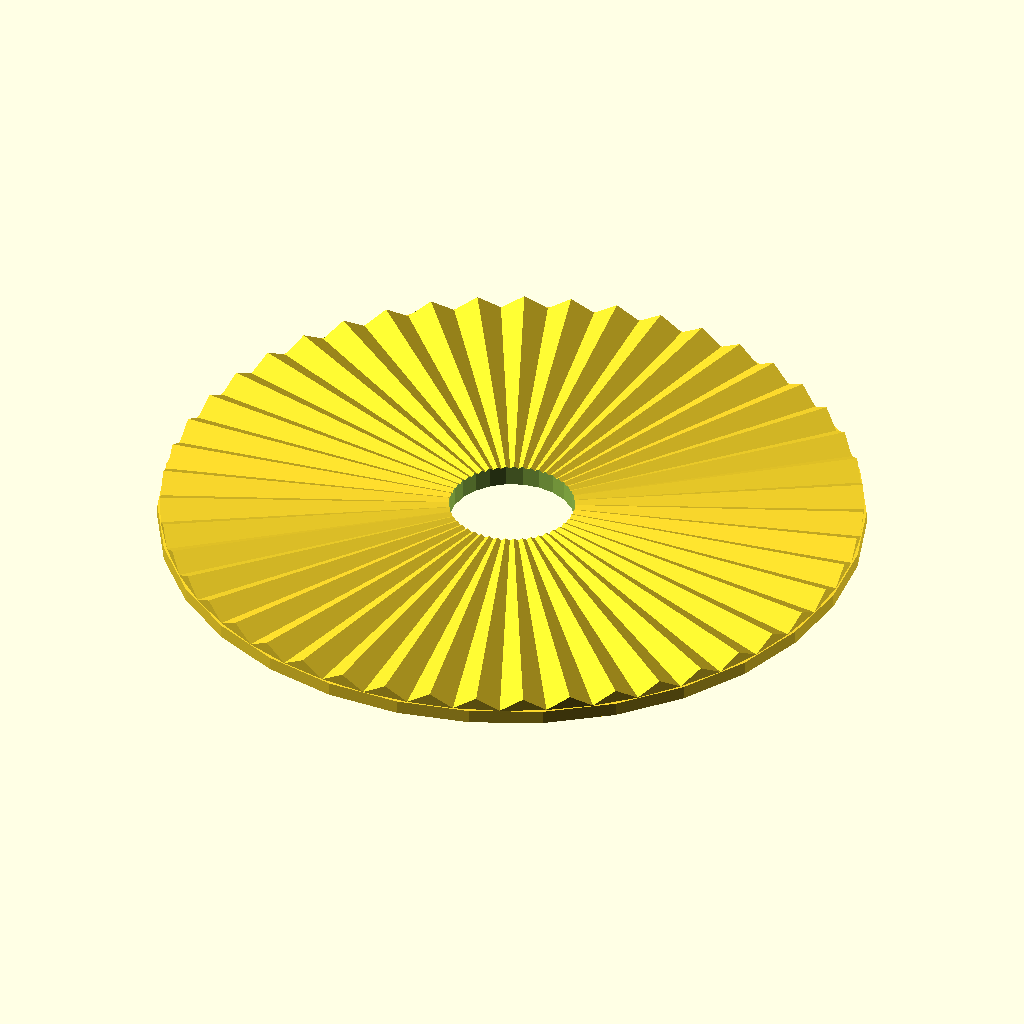
Cell 1: rendered with the file's own defaults.
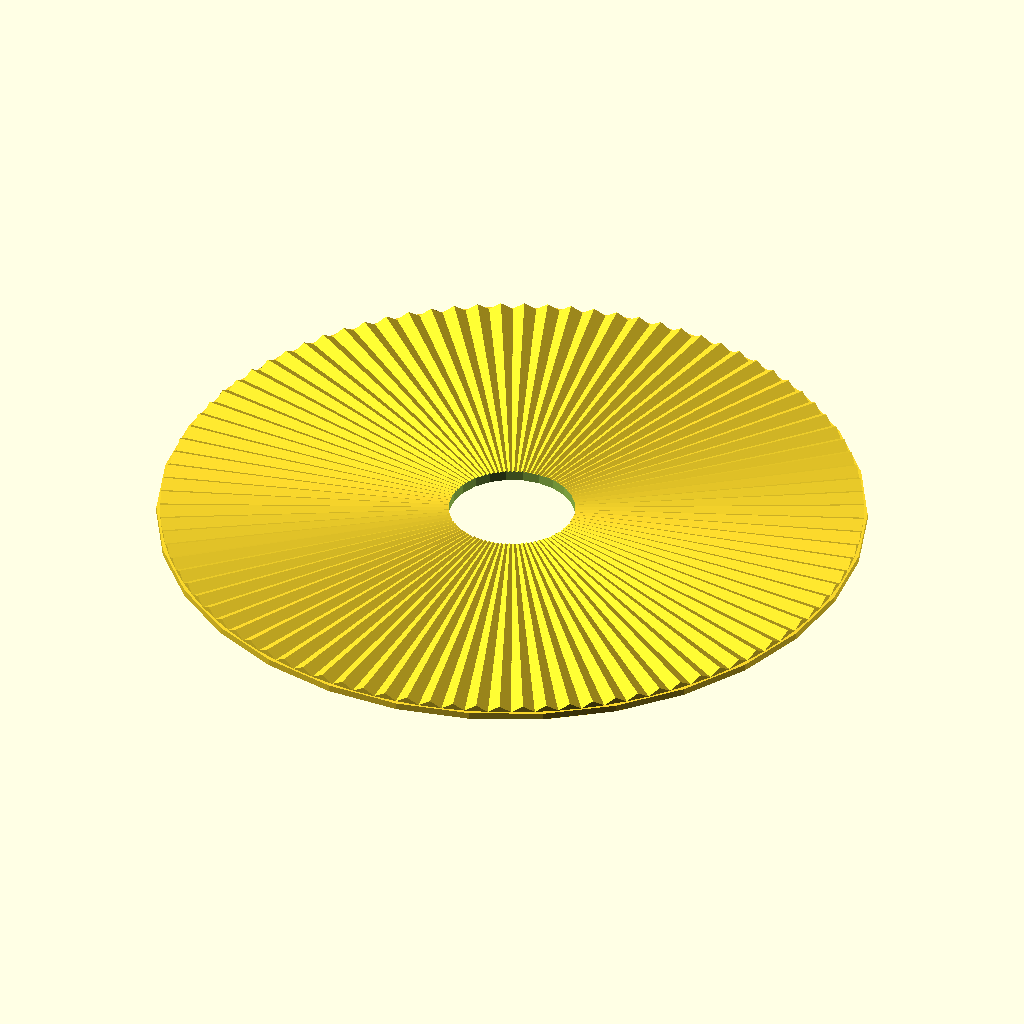
Cell 2: the same model with teeth = 94.
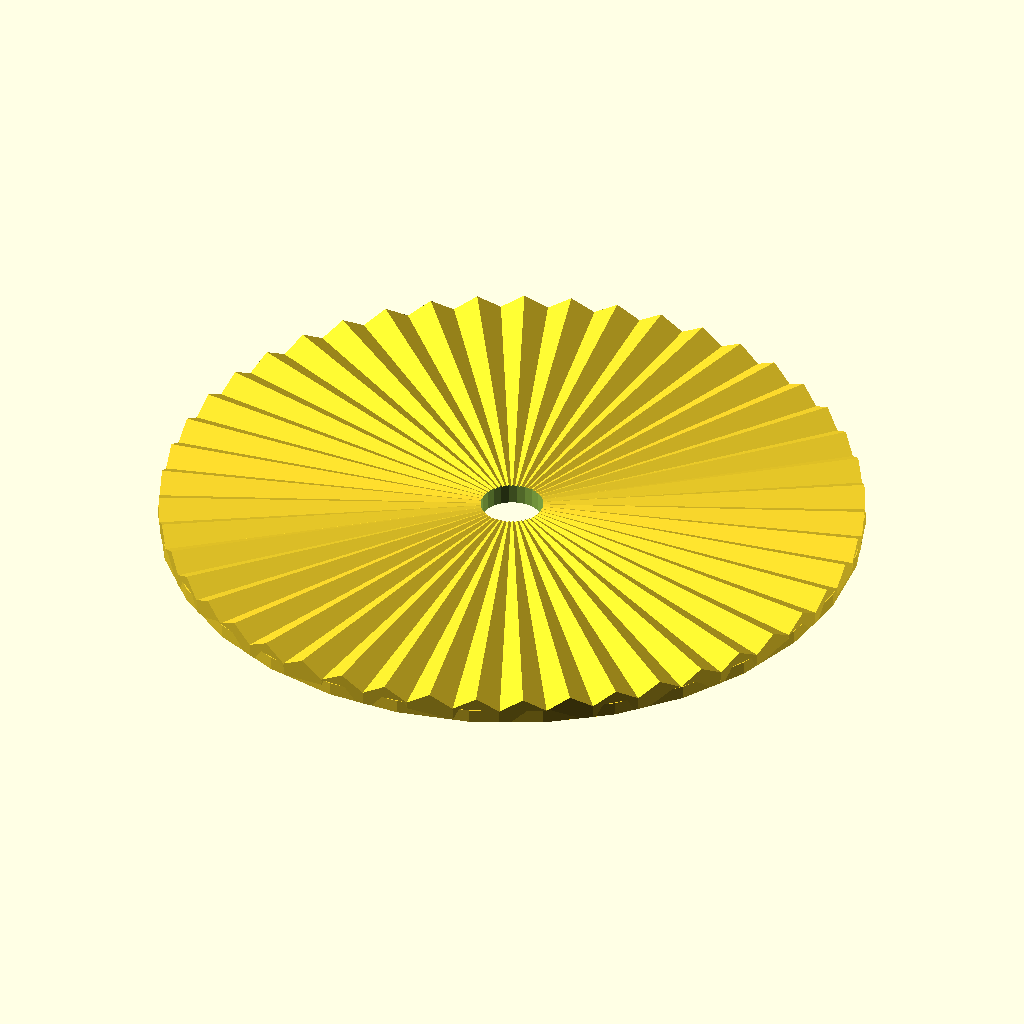
Cell 3 — r set to 84, the other parameters unchanged.
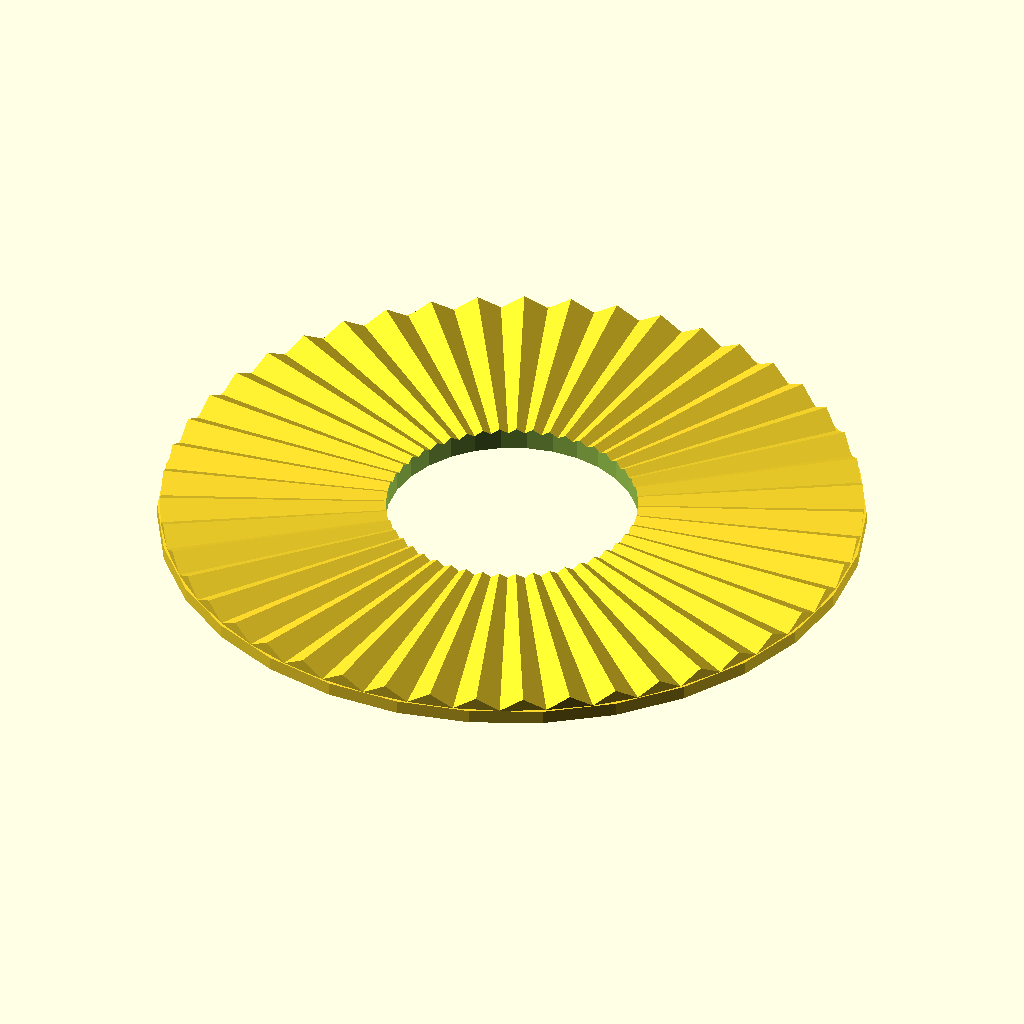
Cell 4: bore = 30 (everything else at default).
All cells are drawn from the same view direction (rotation 55°, 0°, 25°, orthographic, colour scheme Cornfield), but the view is re-fitted for each cell, so position and scale can differ between cells as well as the parameter.
OpenSCAD source file inputs/thingiverse/files/thing-3077703/files/hirth.scad:
// Copyright <senorjp@gmail.com> August 2018
// Low profile Hirth Joint 


// Number of teeth
teeth=47;
// Radius of the mechanism
r = 42;
// Hole in the center
bore = 15;
// constant
pi=3.14159265;
// constant
in=25.4;
// constant
smidge=0.001;
//////////////////////

angle= 360/teeth;

t=2*(r*tan(angle/2))/cos(30); // How big a hexagonal cone do we need to go around the disc (outscribed)

side=t*sin(30); // side of hexagon
roof_h=side*sin(30); // height of "roof" of hexagon

module side() {

difference() {

union() {
for( x = [ 0 : teeth ]) {
    rotate(angle*x, [0,0,1])    
    translate([0,r-0.5,0])
    rotate(-atan(t/2/r)+atan(roof_h/2/r),[1,0,0])
    rotate(360/12, [0,1,0])
    rotate(90, [1,0,0])
    cylinder(r1=t/2+smidge, r2=smidge, h=r, $fn=6); // Made of hexagonal cones    
}
//basal platten
translate([0,0,side/4])
cylinder(r=r, h=side/2+smidge, center=true);

//patch the void under the cones due to slope
translate([0,0,roof_h/4+side/2])
cylinder(r1=r, r2=0, h=roof_h/2, center=true);
}
// hole in the middle
cylinder(r=bore/2, h=t*2, center=true);
// trim the bottom
translate([0,0,-t/2])
cylinder(r=r*2, h=t, center=true);
    
}

}

// function to align the top and bottom when there is an odd number of teeth
function alignment_rotation(teeth) = angle/2 * abs(1-teeth%2) ;

!side();

// To see how two mesh...
separation = roof_h;

translate([0,0,t-roof_h+separation])
rotate(alignment_rotation(teeth), [0,0,1])
rotate(180, [1,0,0])
side();
Parameter table extracted from the source (name, type, default, range or options):
teeth: number, default 47
r: number, default 42
bore: number, default 15
pi: number, default 3.14159265
in: number, default 25.4
smidge: number, default 0.001
